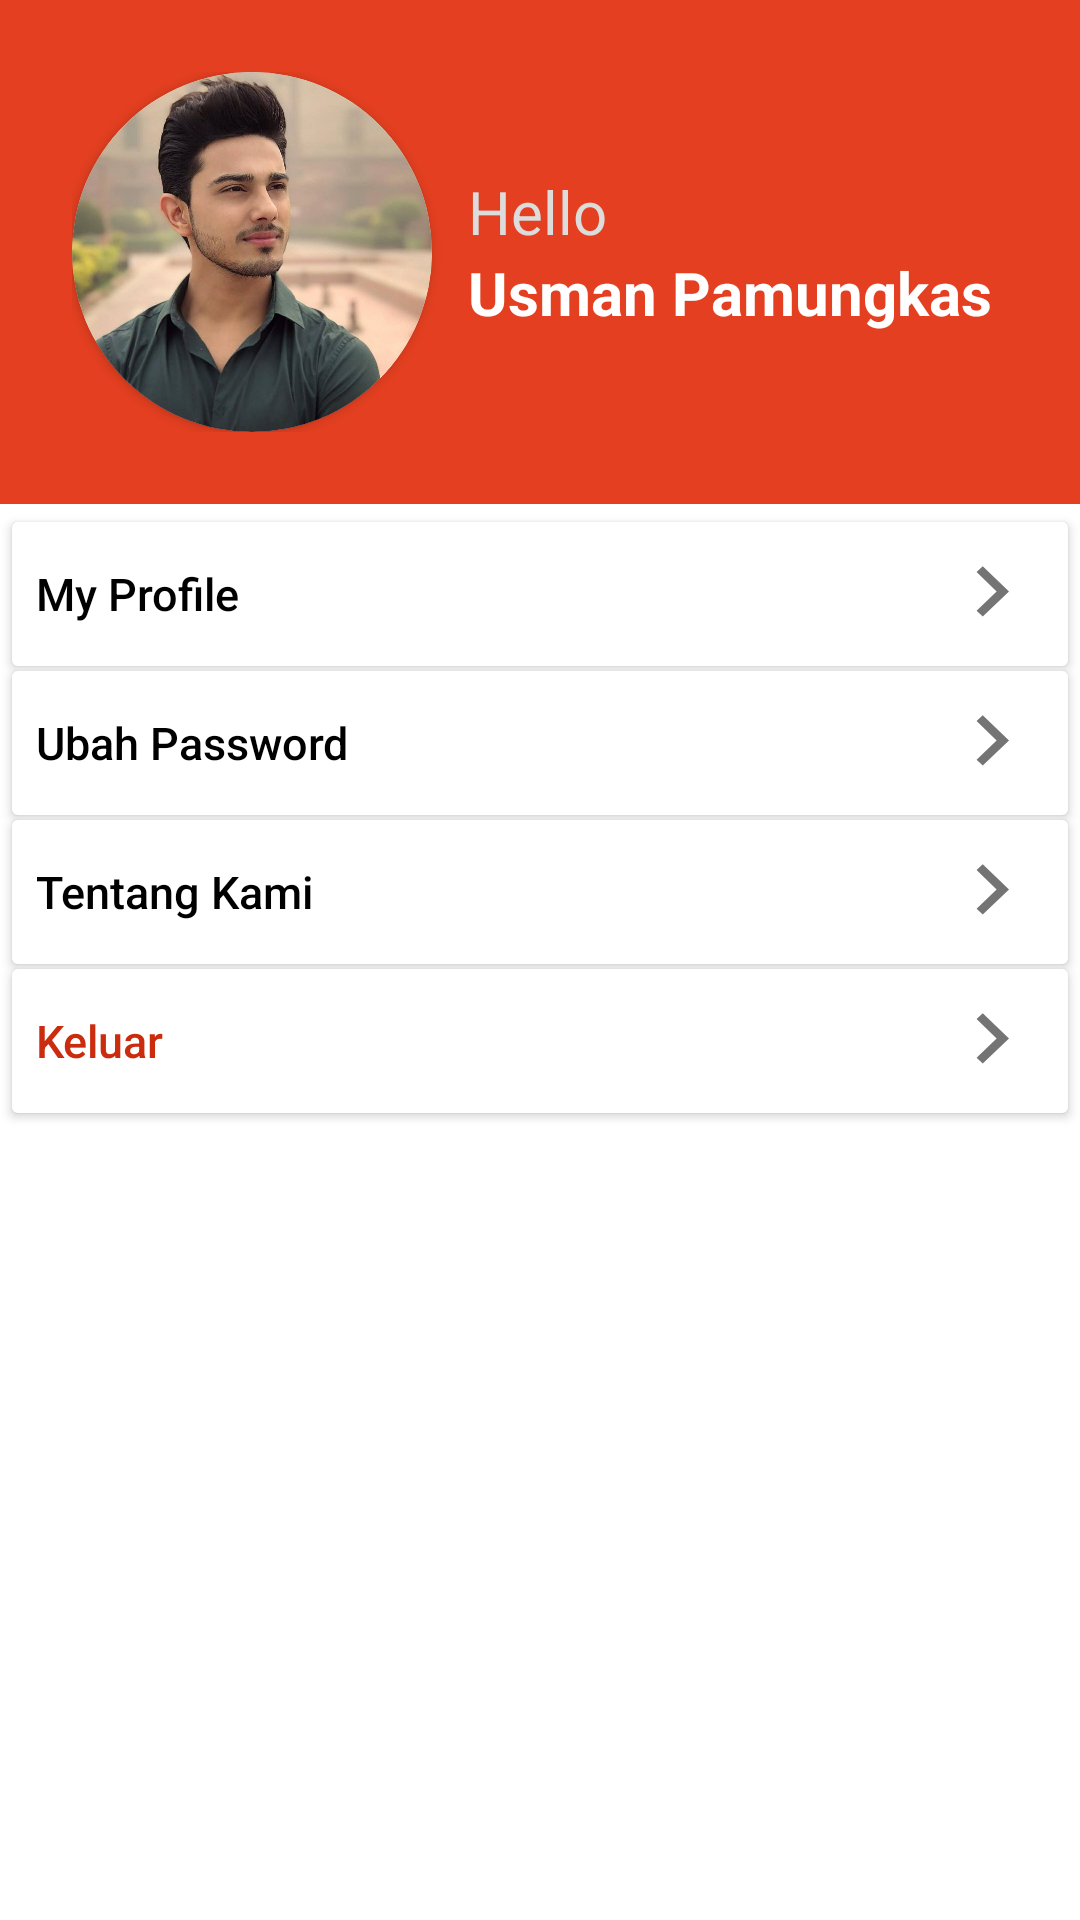

Layout XML and referenced resources for this Android screen:
<!-- AndroidManifest.xml: application theme Theme.Yuhdolanpwtmobile -->
<!-- res/layout/fragment_profile.xml -->
<?xml version="1.0" encoding="utf-8"?>
<LinearLayout xmlns:android="http://schemas.android.com/apk/res/android"
    xmlns:tools="http://schemas.android.com/tools"
    android:layout_width="match_parent"
    android:layout_height="match_parent"
    xmlns:app="http://schemas.android.com/apk/res-auto"
    android:orientation="vertical"
    tools:context=".Fragment.ProfileFragment">

    <LinearLayout
        android:layout_width="match_parent"
        android:layout_height="wrap_content"
        android:orientation="horizontal"
        android:background="@color/red_200"
        android:padding="24dp">
        <androidx.cardview.widget.CardView
            android:layout_width="120dp"
            android:layout_height="120dp"
            app:cardCornerRadius="100dp"
            android:layout_gravity="center_vertical">

            <ImageView
                android:layout_width="match_parent"
                android:layout_height="wrap_content"
                android:src="@drawable/img_profile">
            </ImageView>

        </androidx.cardview.widget.CardView>

        <LinearLayout
            android:layout_width="match_parent"
            android:layout_height="wrap_content"
            android:layout_gravity="center"
            android:orientation="vertical">

            <TextView
                android:layout_width="match_parent"
                android:layout_height="wrap_content"
                android:text="Hello"
                android:textSize="20dp"
                android:textColor="@color/whitesmoke"
                android:layout_marginLeft="12dp">
            </TextView>
            <TextView
                android:layout_width="match_parent"
                android:layout_height="wrap_content"
                android:text="Usman Pamungkas"
                android:textSize="20dp"
                android:textColor="@color/white"
                android:textStyle="bold"
                android:layout_marginLeft="12dp">
            </TextView>
        </LinearLayout>
        
    </LinearLayout>
    <LinearLayout
        android:layout_width="match_parent"
        android:layout_height="match_parent"
        android:orientation="vertical"
        android:background="@color/white">

        <Button
            android:id="@+id/jump_profile"
            android:layout_width="match_parent"
            android:layout_height="60dp"
            android:backgroundTint="@color/white"
            android:text="My Profile"
            android:textColor="@color/black"
            android:textSize="15dp"
            android:textAllCaps="false"
            android:gravity="center_vertical"
            android:drawableEnd="@drawable/ic_keyboard_arrow_r">
        </Button>
        <Button
            android:id="@+id/jump_password"
            android:layout_width="match_parent"
            android:layout_height="60dp"
            android:backgroundTint="@color/white"
            android:text="Ubah Password"
            android:textColor="@color/black"
            android:textSize="15dp"
            android:textAllCaps="false"
            android:gravity="center_vertical"
            android:layout_marginTop="-10.5dp"
            android:drawableEnd="@drawable/ic_keyboard_arrow_r">
        </Button>
        <Button
            android:layout_width="match_parent"
            android:layout_height="60dp"
            android:backgroundTint="@color/white"
            android:text="Tentang Kami"
            android:textColor="@color/black"
            android:textSize="15dp"
            android:textAllCaps="false"
            android:gravity="center_vertical"
            android:layout_marginTop="-10.5dp"
            android:drawableEnd="@drawable/ic_keyboard_arrow_r">
        </Button>
        <Button
            android:id="@+id/jump_login_profile"
            android:layout_width="match_parent"
            android:layout_height="60dp"
            android:backgroundTint="@color/white"
            android:text="Keluar"
            android:textColor="@color/red_500"
            android:textSize="15dp"
            android:textAllCaps="false"
            android:gravity="center_vertical"
            android:layout_marginTop="-10.5dp"
            android:drawableEnd="@drawable/ic_keyboard_arrow_r">
        </Button>

    </LinearLayout>

</LinearLayout>
<!-- resources referenced by this layout -->
<resources>
  <color name="black">#FF000000</color>
  <color name="red_200">#E33F20</color>
  <color name="red_500">#CC2C0E</color>
  <color name="white">#FFFFFFFF</color>
  <color name="whitesmoke">#DCDCDC</color>
  <!-- drawable ic_keyboard_arrow_r (drawable) -->
  <vector android:autoMirrored="true" android:height="35dp"
      android:tint="#747475" android:viewportHeight="25"
      android:viewportWidth="24" android:width="35dp" xmlns:android="http://schemas.android.com/apk/res/android">
      <path android:fillColor="@android:color/black" android:pathData="M8.59,16.59L13.17,12 8.59,7.41 10,6l6,6 -6,6 -1.41,-1.41z"/>
  </vector>
  <!-- drawable img_profile: png bitmap (drawable, 960814 bytes) -->
  <style name="Theme.Yuhdolanpwtmobile" parent="Base.Theme.Yuhdolanpwtmobile" />
  <style name="Base.Theme.Yuhdolanpwtmobile" parent="Theme.MaterialComponents.Light.NoActionBar">
          
          
  
          <item name="colorPrimary">@color/red_200</item>
          <item name="colorPrimaryVariant">@color/red_500</item>
          <item name="colorOnPrimary">@color/white</item>
          <item name="android:textColorPrimary">@color/white</item>
  
          <item name="android:statusBarColor">?attr/colorPrimaryVariant</item>
      </style>
</resources>
